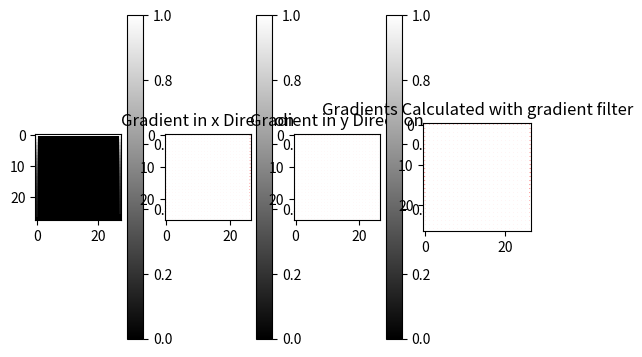

Write the Python code that produced this figure.
import random
import numpy as np
import matplotlib.pyplot as plt
import math
import scipy
from scipy import signal



image_size = 28
pixel_step_change = 2  # the number of pixels that will be added in between each step

zeros = np.zeros((image_size, image_size))
ones = np.ones((image_size, image_size))


########################################################################################################################
# Euclidean Distance between two images in interpolation
def euclidean(matrix1, matrix2):
    matrix1 = np.reshape(matrix1, (1, np.shape(matrix1)[0] ** 2))
    matrix2 = np.reshape(matrix2, (1, np.shape(matrix2)[0] ** 2))
    euclidean_distance = np.linalg.norm(matrix1-matrix2)
    return euclidean_distance


def euclidean_plot(tuple_interpolations, num_interp):
    avg_euclidean = []
    for i in range(num_interp-1):
        euclidean_distance = euclidean(tuple_interpolations[i], tuple_interpolations[i+1])
        avg_euclidean.append(euclidean_distance)
        plt.scatter(i, euclidean_distance)

    plt.xlabel("Set of Interpolation")
    plt.ylabel("Euclidean Distance between Images")
    plt.title("Euclidean Distance to Evaluate Smoothness of Interpolations \nAverage Euclidean Value: " + str(np.average(avg_euclidean)))
    plt.ylim(0,)
    plt.show()


########################################################################################################################
# RMSE

def RMSE(matrix1, matrix2):
    matrix1 = np.reshape(matrix1, (1, np.shape(matrix1)[0] ** 2))
    matrix2 = np.reshape(matrix2, (1, np.shape(matrix2)[0] ** 2))
    RMSE = np.linalg.norm(matrix1 - matrix2) / np.sqrt(np.shape(matrix1)[1])
    return RMSE


def RMSE_plot(tuple_interpolations, num_interp):
    avg_coeff_det = []
    for i in range(num_interp-1):
        coeff_det = RMSE(tuple_interpolations[i], tuple_interpolations[i + 1])
        avg_coeff_det.append(coeff_det)
        plt.scatter(i, coeff_det)

    plt.xlabel("Set of Interpolation")
    plt.ylabel("RMSE between Images")
    plt.title("RMSE to Evaluate Smoothness of Interpolations\n Average RMSE Value: "
              + str(np.average(avg_coeff_det)) + "\nPercent Smoothness: " + str(round(100 - (np.average(avg_coeff_det)*100), 3)) + "%")
    plt.ylim(0, 1.1)
    plt.show()


########################################################################################################################
# Step functions that output a tuple with arrays of step-wise transitions
def forward_slash_step(image_size, pixel_step_change):
    B = []
    A = np.zeros((int(image_size), int(image_size)))  # Initializes A matrix with 0 values
    for i in range(image_size):
        for j in range(image_size):
            if i == (image_size-1)-j:
                A[i][j] = 1
                if (i % pixel_step_change) == 0:
                    B.append(A.copy())
    return B


def forward_slash_step_density(image_size, pixel_step_change):
    B = []
    A = np.zeros((int(image_size), int(image_size)))  # Initializes A matrix with 0 values
    for i in range(image_size):
        for j in range(image_size):
            if i == (image_size-1)-j:
                A[i][j] = 1 * (0.9 ** i)
                if (i % pixel_step_change) == 0:
                    B.append(A.copy())
    return B


def hot_dog_array_step(image_size, pixel_step_change):
    # Places pixels down the vertical axis to split the box
    B = []
    A = np.zeros((int(image_size), int(image_size)))  # Initializes A matrix with 0 values
    for i in range(image_size):
        for j in range(image_size):
            if j == math.floor((image_size - 1) / 2) or j == math.ceil((image_size - 1) / 2):
                A[i][j] = 1
                if (i % pixel_step_change or j % pixel_step_change) == 0:
                    B.append(A.copy())
    return B


def hot_dog_array_step_density(image_size, pixel_step_change):
    # Places pixels down the vertical axis to split the box
    B = []
    A = np.zeros((int(image_size), int(image_size)))  # Initializes A matrix with 0 values
    for i in range(image_size):
        for j in range(image_size):
            if j == math.floor((image_size - 1) / 2) or j == math.ceil((image_size - 1) / 2):
                A[i][j] = 1 * (0.9 ** i)
                if (i % pixel_step_change or j % pixel_step_change) == 0:
                    B.append(A.copy())
    return B


def basic_box_array_step_gradient(image_size, pixel_step_change):
    B = []
    A = np.zeros((int(image_size), int(image_size)))  # Initializes A matrix with 0 values
    # Creates the outside edges of the box
    for i in range(image_size):
        for j in range(image_size):
            if i == 0 or j == 0 or i == image_size - 1 or j == image_size - 1:
                A[i][j] = 1 * (0.9 ** i)
                if (i % pixel_step_change or j % pixel_step_change) == 0:
                    B.append(A.copy())
    return B


########################################################################################################################
# gradient_test = hot_dog_array_step_density(image_size, pixel_step_change)[-1]  # The function used to create the steps
gradient_test = basic_box_array_step_gradient(image_size, pixel_step_change) [-1]

'''
plt.subplot(1, 4, 1), plt.imshow(gradient_test, cmap='gray', vmin=0, vmax=1)
plt.colorbar()

roberts_cross_x = np.array([[1, 0], [0, -1]])  # Uses diagonally adjacent pixel to compute the gradient, so it will not necessarily come out correct
roberts_cross_y = np.array([[0, 1], [-1, 0]])

gradient_x = np.array([[1, -1], [1, -1]])
gradient_y = np.array([[-1, -1], [1, 1]])

perwitt_x = np.array([[1, 0, -1], [1, 0, -1], [1, 0, -1]])
perwitt_y = np.array([[-1, -1, -1], [0, 0, 0], [1, 1, 1]])

sobel_x = np.array([[1, 0, -1], [2, 0, -2], [1, 0, -1]])
sobel_y = np.array([[-1, -2, -1], [0, 0, 0], [1, 2, 1]])

G_x = scipy.signal.convolve2d(gradient_test.copy(), sobel_x, 'valid')
G_y = scipy.signal.convolve2d(gradient_test.copy(), sobel_y, 'valid')

# G_x = ndimage.convolve(gradient_test, gradient_x) #Working, but produces image of same size
# G_y = ndimage.convolve(gradient_test, gradient_y) #Working, but produces image of same size

print(G_x)
print(np.shape(G_x))
print(G_y)
print(np.shape(G_y))

gradient_size = len(G_x)

gradient_zeros = np.zeros((gradient_size, gradient_size))
gradient_ones = np.ones((gradient_size, gradient_size))

x = np.arange(0, gradient_size, 1)
y = np.arange(0, gradient_size, 1)
x, y = np.meshgrid(x, y)

gradient_magnitude = np.sqrt(np.square(G_x) + np.square(G_y))

normx = np.linalg.norm(G_x.copy())
normy = np.linalg.norm(G_y.copy())
unit_x = G_x / normx
unit_y = G_y / normy

#  plt.imshow(G_x, cmap='gray')
plt.subplot(1, 4, 2), plt.quiver(x, y, G_x, gradient_zeros, units='xy', scale=1, color='red'), plt.imshow(gradient_ones, origin='upper', cmap='gray', vmin=0, vmax=1)
plt.title("Gradient in x Direction")
plt.colorbar()

# plt.imshow(G_y, cmap='gray') # , vmin=0, vmax=1
plt.subplot(1, 4, 3), plt.quiver(x, y, gradient_zeros, G_y, units='xy', scale=1, color='red'), plt.imshow(gradient_ones, origin='upper', cmap='gray', vmin=0, vmax=1)
plt.title("Gradient in y Direction")
plt.colorbar()

plt.subplot(1, 4, 4), plt.quiver(x, y, G_x, G_y, units='xy', scale=1, color='red'), plt.imshow(gradient_ones, origin='upper', cmap='gray', vmin=0, vmax=1)
plt.gca().set_aspect('equal')
plt.show()
'''


########################################################################################################################
def gradient(array, filter="gradient"):
    plt.subplot(1, 4, 1), plt.imshow(array, cmap='gray', vmin=0, vmax=1)
    plt.colorbar()

    roberts_cross_x = np.array([[1, 0], [0,
                                         -1]])  # Uses diagonally adjacent pixel to compute the gradient, so it will not necessarily come out correct
    roberts_cross_y = np.array([[0, 1], [-1, 0]])

    gradient_x = np.array([[1, -1], [1, -1]])
    gradient_y = np.array([[-1, -1], [1, 1]])

    perwitt_x = np.array([[1, 0, -1], [1, 0, -1], [1, 0, -1]])
    perwitt_y = np.array([[-1, -1, -1], [0, 0, 0], [1, 1, 1]])

    sobel_x = np.array([[1, 0, -1], [2, 0, -2], [1, 0, -1]])
    sobel_y = np.array([[-1, -2, -1], [0, 0, 0], [1, 2, 1]])

    if filter == "roberts":
        filter_x = roberts_cross_x
        filter_y = roberts_cross_y
    elif filter == "perwitt":
        filter_x = perwitt_x
        filter_y = perwitt_y
    elif filter == "sobel":
        filter_x = sobel_x
        filter_y = sobel_y
    else:
        filter_x = gradient_x
        filter_y = gradient_y

    G_x = scipy.signal.convolve2d(gradient_test.copy(), filter_x, 'valid')
    G_y = scipy.signal.convolve2d(gradient_test.copy(), filter_y, 'valid')

    # G_x = ndimage.convolve(gradient_test, gradient_x) #Working, but produces image of same size
    # G_y = ndimage.convolve(gradient_test, gradient_y) #Working, but produces image of same size

    gradient_size = len(G_x)

    gradient_zeros = np.zeros((gradient_size, gradient_size))
    gradient_ones = np.ones((gradient_size, gradient_size))

    x = np.arange(0, gradient_size, 1)
    y = np.arange(0, gradient_size, 1)
    x, y = np.meshgrid(x, y)

    gradient_magnitude = np.sqrt(np.square(G_x) + np.square(G_y))

    # normx = np.linalg.norm(G_x.copy())  # Used to show an even distribution of arrows
    # normy = np.linalg.norm(G_y.copy())
    # unit_x = G_x / normx
    # unit_y = G_y / normy

    plt.subplot(1, 4, 2), plt.quiver(x, y, G_x, gradient_zeros, units='xy', scale=1, color='red'), plt.imshow(
        gradient_ones, origin='upper', cmap='gray', vmin=0, vmax=1)
    plt.title("Gradient in x Direction")
    plt.colorbar()

    plt.subplot(1, 4, 3), plt.quiver(x, y, gradient_zeros, G_y, units='xy', scale=1, color='red'), plt.imshow(
        gradient_ones, origin='upper', cmap='gray', vmin=0, vmax=1)
    plt.title("Gradient in y Direction")
    plt.colorbar()

    plt.subplot(1, 4, 4), plt.quiver(x, y, G_x, G_y, units='xy', scale=1, color='red'), plt.imshow(gradient_ones,
                                                                                                   origin='upper',
                                                                                                   cmap='gray', vmin=0,
                                                                                                   vmax=1)
    plt.title("Gradients Calculated with " + filter + " filter")
    plt.gca().set_aspect('equal')
    plt.show()

    return G_x, G_y


gradient(gradient_test)


'''
# DEBUG USE TO PLOT SMOOTHNESS TESTS
tuple_test = basic_box_array_step_gradient(image_size, pixel_step_change)  # The function used to create the steps
# tuple_test = hot_dog_array_step(image_size, pixel_step_change)
# print((tuple_test[0] == tuple_test[1]))
print(np.shape(tuple_test))
plt.matshow(tuple_test[0])
plt.show()


num_interp = np.shape(tuple_test)[0]
plot_rows = 1
plot_columns = num_interp


for i in range(1, num_interp+1):
    plt.subplot(plot_rows, plot_columns, i), plt.imshow(tuple_test[i-1], cmap='gray', vmin=0, vmax=1)
    plt.title(i)
    plt.axis('off')
plt.show()

RMSE_plot(tuple_test, num_interp)
euclidean_plot(tuple_test, num_interp)
'''
